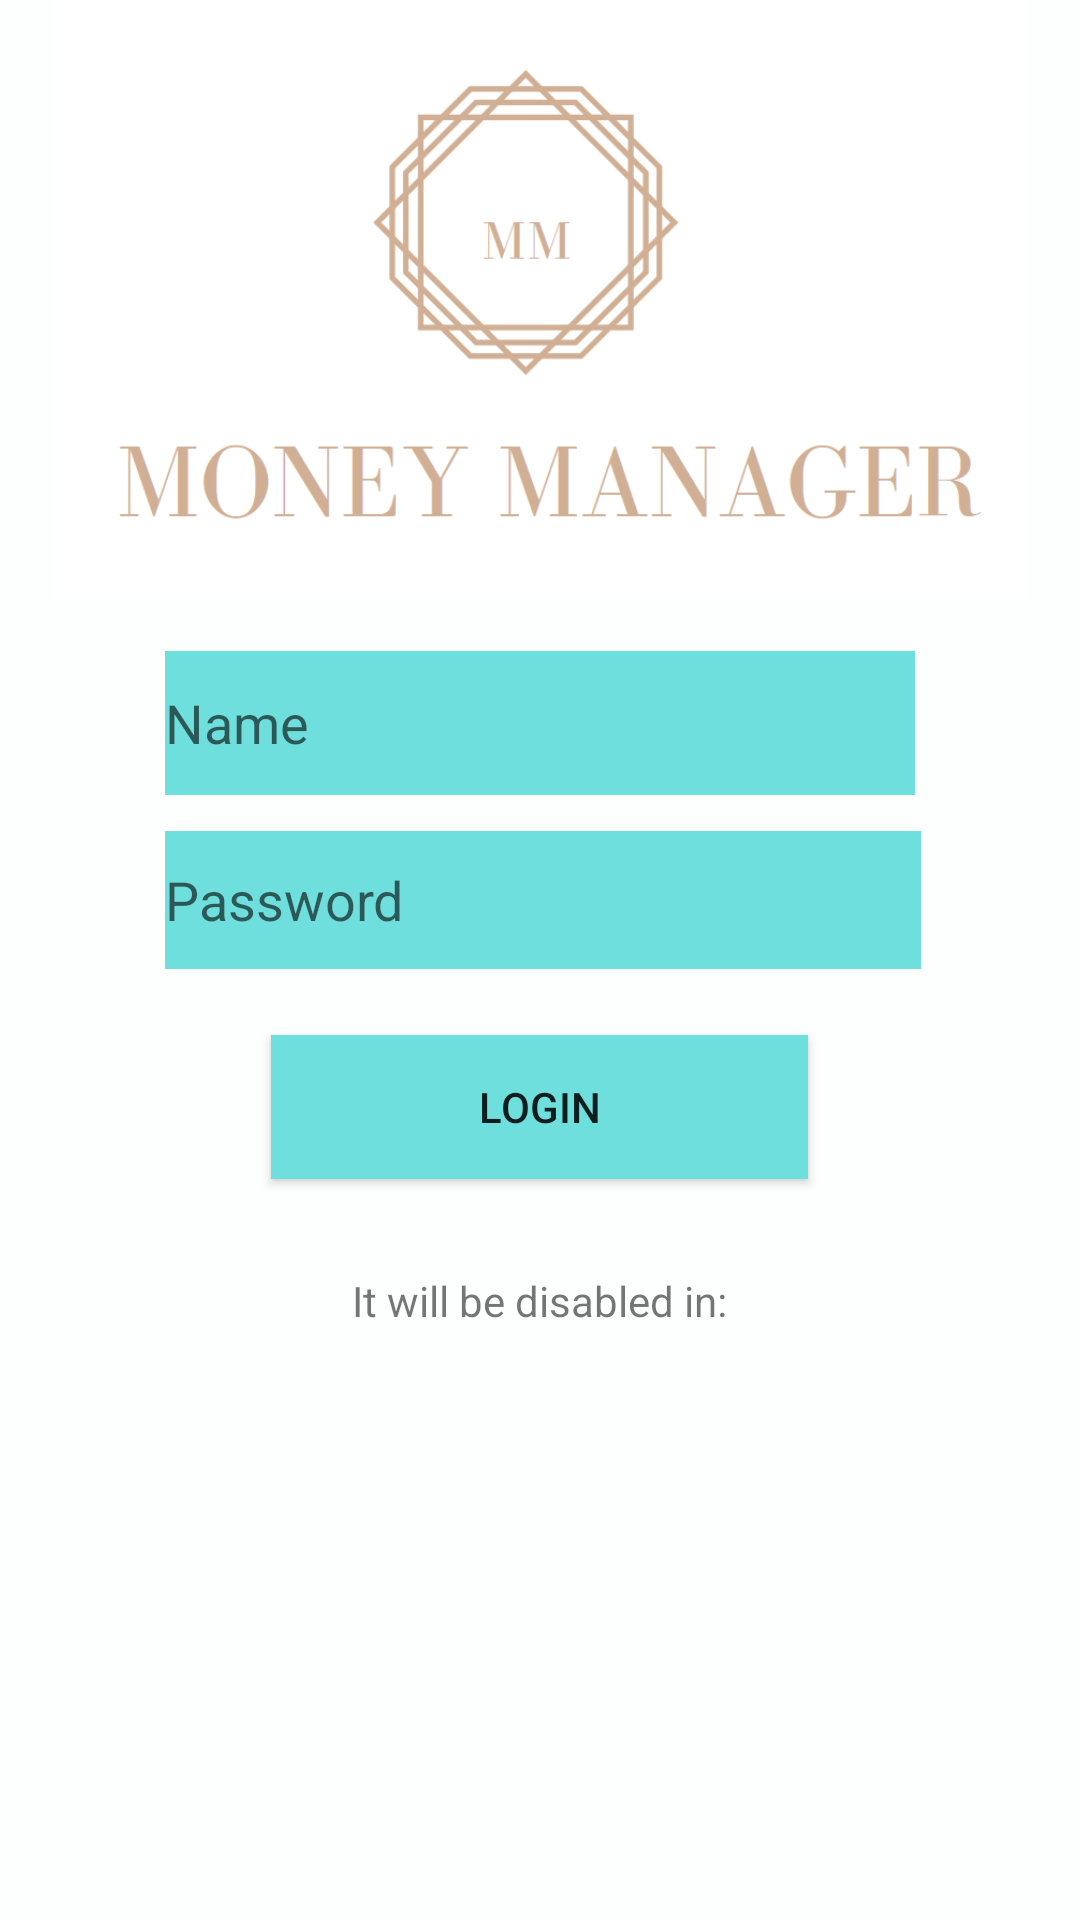

Here is an Android app screen rendered from its layout file. Give the layout XML and the strings, colors and styles it references.
<!-- AndroidManifest.xml: application theme AppTheme -->
<!-- res/layout/activity_login.xml -->
<?xml version="1.0" encoding="utf-8"?>
<RelativeLayout
    xmlns:android="http://schemas.android.com/apk/res/android"
    xmlns:app="http://schemas.android.com/apk/res-auto"
    xmlns:tools="http://schemas.android.com/tools"
    android:layout_width="match_parent"
    android:layout_height="match_parent"
    android:background="#fdfefe">

    <ImageView
        android:id="@+id/mm_logo"
        android:layout_width="wrap_content"
        android:layout_height="200dp"
        android:layout_alignParentLeft="true"
        android:layout_alignParentStart="true"
        android:layout_alignParentTop="true"
        app:layout_constraintBottom_toBottomOf="parent"
        app:layout_constraintEnd_toEndOf="parent"
        app:layout_constraintStart_toStartOf="parent"
        app:layout_constraintTop_toTopOf="parent"
        app:layout_constraintVertical_bias="0.0"
        app:srcCompat="@drawable/mm_logo" />

    <EditText
        android:id="@+id/etName"
        android:layout_width="250dp"
        android:layout_height="48dp"
        android:layout_below="@+id/mm_logo"
        android:layout_centerHorizontal="true"
        android:layout_marginTop="17dp"
        android:background="#6edfdc"
        android:drawableLeft="@drawable/ic_person_black"
        android:ems="10"
        android:hint="Name"
        android:inputType="textPersonName"
        app:layout_constraintBottom_toBottomOf="parent"
        app:layout_constraintEnd_toEndOf="parent"
        app:layout_constraintHorizontal_bias="0.503"
        app:layout_constraintStart_toStartOf="parent"
        app:layout_constraintTop_toTopOf="parent"
        app:layout_constraintVertical_bias="0.278" />

    <EditText
        android:id="@+id/etPassword"
        android:layout_width="252dp"
        android:layout_height="46dp"
        android:layout_alignLeft="@+id/etName"
        android:layout_alignStart="@+id/etName"
        android:layout_below="@+id/etName"
        android:layout_marginTop="12dp"
        android:background="#6edfdc"
        android:drawableLeft="@drawable/ic_lock_black_24dp"
        android:ems="10"
        android:hint="Password"
        android:inputType="textPassword"
        app:layout_constraintEnd_toEndOf="parent"
        app:layout_constraintHorizontal_bias="0.503"
        app:layout_constraintStart_toStartOf="parent"
        app:layout_constraintTop_toBottomOf="@+id/etName" />

    <Button
        android:id="@+id/btnLogin"
        android:layout_width="179dp"
        android:layout_height="wrap_content"
        android:layout_below="@+id/etPassword"
        android:layout_centerHorizontal="true"
        android:layout_marginTop="22dp"
        android:background="#6edfdc"
        android:text="Login"
        app:layout_constraintBottom_toBottomOf="parent"
        app:layout_constraintEnd_toEndOf="parent"
        app:layout_constraintStart_toStartOf="parent"
        app:layout_constraintTop_toBottomOf="@+id/etPassword"
        app:layout_constraintVertical_bias="0.133" />

    <TextView
        android:id="@+id/tvInfo"
        android:layout_width="wrap_content"
        android:layout_height="wrap_content"
        android:layout_below="@+id/btnLogin"
        android:layout_centerHorizontal="true"
        android:layout_marginTop="31dp"
        android:text="It will be disabled in:"
        app:layout_constraintBottom_toBottomOf="parent"
        app:layout_constraintEnd_toEndOf="parent"
        app:layout_constraintHorizontal_bias="0.502"
        app:layout_constraintStart_toStartOf="parent"
        app:layout_constraintTop_toBottomOf="@+id/btnLogin"
        app:layout_constraintVertical_bias="0.732" />

</RelativeLayout>
<!-- resources referenced by this layout -->
<resources>
  <!-- drawable mm_logo: png bitmap (drawable-v24, 21127 bytes) -->
  <style name="AppTheme" parent="Theme.AppCompat.Light.DarkActionBar">
          
          <item name="colorPrimary">@color/colorPrimary</item>
          <item name="colorPrimaryDark">@color/colorPrimaryDark</item>
          <item name="colorAccent">@color/colorAccent</item>
      </style>
  <color name="colorPrimary">#6edfdc</color>
  <color name="colorPrimaryDark">#9dd0d7</color>
  <color name="colorAccent">#FF4081</color>
</resources>
